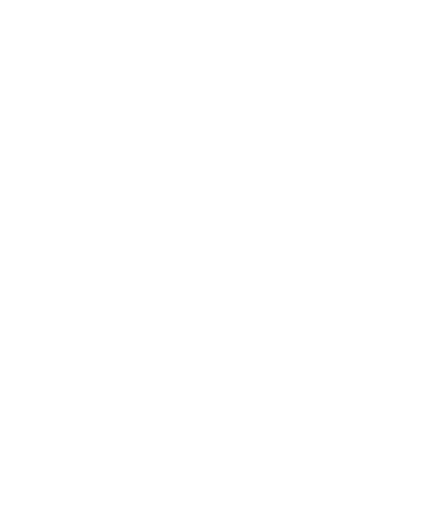
t = 0.00 s
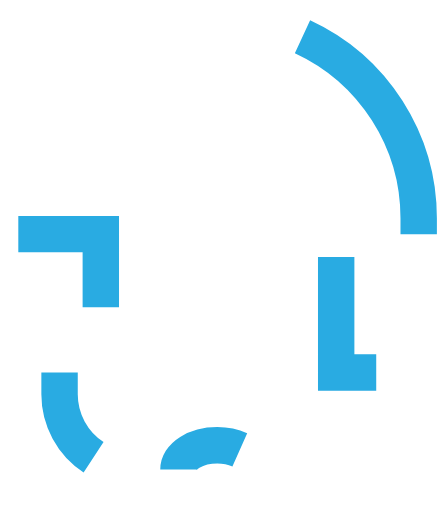
t = 0.35 s
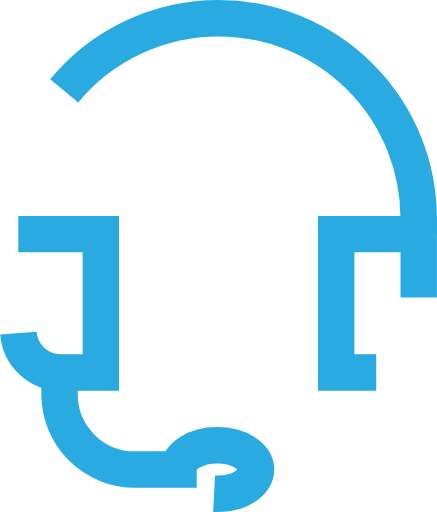
t = 0.70 s
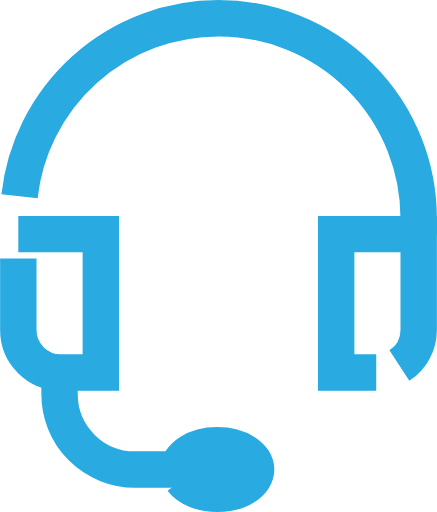
t = 1.05 s
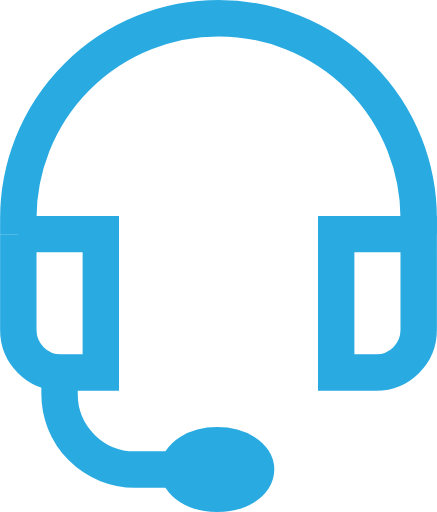
t = 1.40 s
t = 1.50 s: frame unchanged from t = 1.40 s, image omitted

The animated SVG that drew these frames (rendered in a browser with its animation timeline set to each time). Animation: 2 CSS @keyframes rules; one cycle of 1.50 s.

<svg id="fec0853f-79c9-4938-99e2-5a9667bfe2f4" data-name="Layer 1" xmlns="http://www.w3.org/2000/svg" viewBox="0 0 180 211" style=""><title>beard-support</title><g id="b6b00540-80c2-4ee4-a407-6a2d712adb5c" data-name="support"><path d="M7.5,96.5h34a0,0,0,0,1,0,0v57a0,0,0,0,1,0,0H25A17.5,17.5,0,0,1,7.5,136V96.5A0,0,0,0,1,7.5,96.5Z" style="fill:none;stroke:#29abe2;stroke-miterlimit:10;stroke-width:15px" class="kgwXRkeG_0"></path><path d="M216,141h16.5a0,0,0,0,1,0,0v57a0,0,0,0,1,0,0h-34a0,0,0,0,1,0,0V158.5A17.5,17.5,0,0,1,216,141Z" transform="translate(371 294.5) rotate(-180)" style="fill:none;stroke:#29abe2;stroke-miterlimit:10;stroke-width:15px" class="kgwXRkeG_1"></path><path d="M232.5,141v-6.5A82.5,82.5,0,0,0,150,52h0a82.5,82.5,0,0,0-82.5,82.5V141" transform="translate(-60 -44.5)" style="fill:none;stroke:#29abe2;stroke-miterlimit:10;stroke-width:15px" class="kgwXRkeG_2"></path><path d="M84.5,198v9a31,31,0,0,0,31,31H166" transform="translate(-60 -44.5)" style="fill:none;stroke:#29abe2;stroke-miterlimit:10;stroke-width:15px" class="kgwXRkeG_3"></path><path style="fill:none;stroke:#29abe2;stroke-miterlimit:10;stroke-width:15px" d="M73.5,193.5A16,10 0,1,1 105.5,193.5A16,10 0,1,1 73.5,193.5" class="kgwXRkeG_4"></path></g><style data-made-with="vivus-instant">.kgwXRkeG_0{stroke-dasharray:175 177;stroke-dashoffset:176;animation:kgwXRkeG_draw 1500ms ease 0ms forwards;}.kgwXRkeG_1{stroke-dasharray:175 177;stroke-dashoffset:176;animation:kgwXRkeG_draw 1500ms ease 0ms forwards;}.kgwXRkeG_2{stroke-dasharray:273 275;stroke-dashoffset:274;animation:kgwXRkeG_draw 1500ms ease 0ms forwards;}.kgwXRkeG_3{stroke-dasharray:109 111;stroke-dashoffset:110;animation:kgwXRkeG_draw 1500ms ease 0ms forwards;}.kgwXRkeG_4{stroke-dasharray:83 85;stroke-dashoffset:84;animation:kgwXRkeG_draw 1500ms ease 0ms forwards;}@keyframes kgwXRkeG_draw{100%{stroke-dashoffset:0;}}@keyframes kgwXRkeG_fade{0%{stroke-opacity:1;}92.98245614035088%{stroke-opacity:1;}100%{stroke-opacity:0;}}</style></svg>